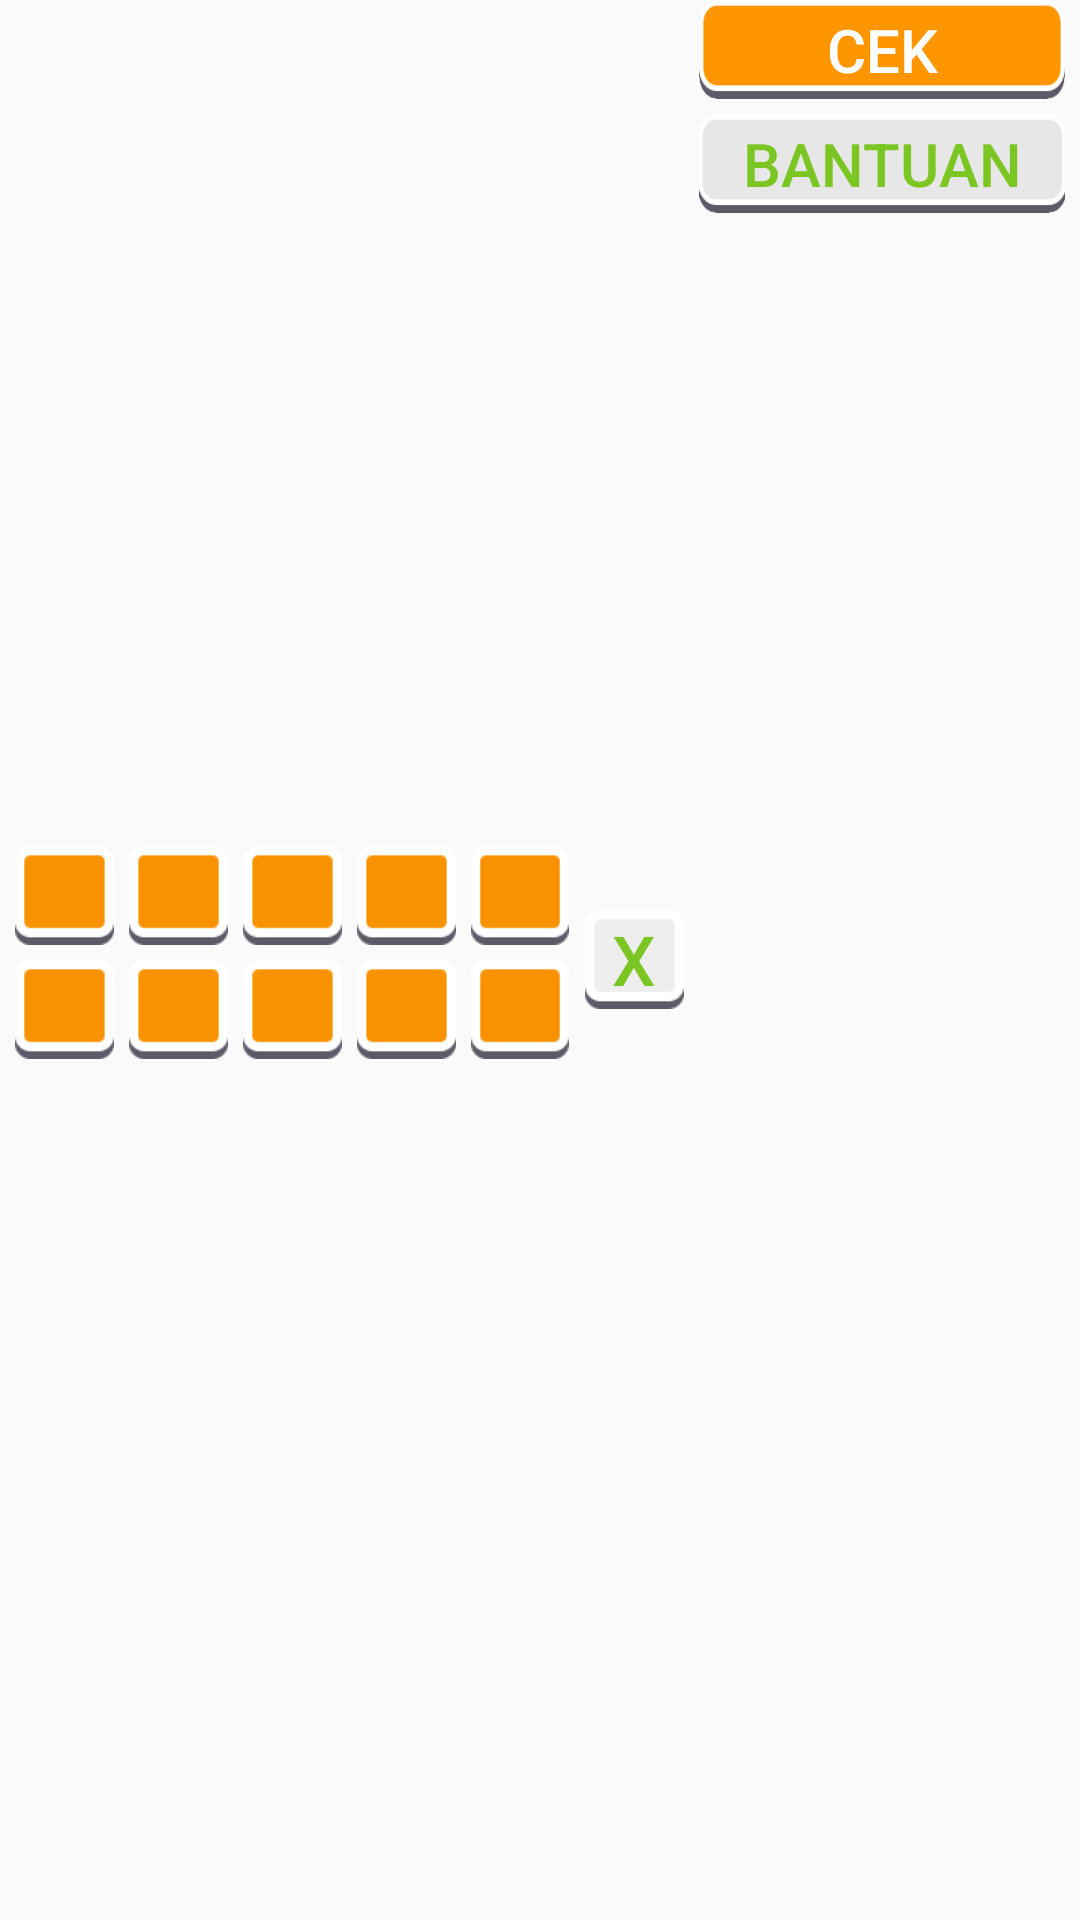

Produce the Android XML layout that renders to this screen, including the resource entries it uses.
<!-- AndroidManifest.xml: application theme AppTheme -->
<!-- res/layout/layout_keypad.xml -->
<?xml version="1.0" encoding="utf-8"?>

<RelativeLayout
        xmlns:android="http://schemas.android.com/apk/res/android"
        android:layout_width="match_parent"
        android:layout_height="75dp">

    <LinearLayout
            android:id="@+id/btn_keypad"
            android:layout_width="190dp"
            android:layout_height="wrap_content"
            android:orientation="vertical"
            android:layout_centerVertical="true"
            android:layout_alignParentStart="true"
            android:layout_alignParentLeft="true">

        <LinearLayout
                android:layout_width="match_parent"
                android:layout_height="wrap_content"
                android:orientation="horizontal"
                android:layout_marginBottom="5dp">

            <Button
                    android:id="@+id/btn_1"
                    android:layout_width="0dp"
                    android:layout_weight="0.1"
                    android:layout_height="@dimen/sizeBtnKeypad"
                    style="@style/buttonKeypadStyle"
                    android:layout_marginLeft="5dp"
                    android:layout_marginStart="5dp"/>

            <Button
                    android:id="@+id/btn_2"
                    android:layout_width="0dp"
                    android:layout_weight="0.1"
                    android:layout_height="@dimen/sizeBtnKeypad"
                    style="@style/buttonKeypadStyle"
                    android:layout_marginLeft="5dp"
                    android:layout_marginStart="5dp"/>

            <Button
                    android:id="@+id/btn_3"
                    android:layout_width="0dp"
                    android:layout_weight="0.1"
                    android:layout_height="@dimen/sizeBtnKeypad"
                    style="@style/buttonKeypadStyle"
                    android:layout_marginLeft="5dp"
                    android:layout_marginStart="5dp"/>

            <Button
                    android:id="@+id/btn_4"
                    android:layout_width="0dp"
                    android:layout_weight="0.1"
                    android:layout_height="@dimen/sizeBtnKeypad"
                    style="@style/buttonKeypadStyle"
                    android:layout_marginLeft="5dp"
                    android:layout_marginStart="5dp"/>

            <Button
                    android:id="@+id/btn_5"
                    android:layout_width="0dp"
                    android:layout_weight="0.1"
                    android:layout_height="@dimen/sizeBtnKeypad"
                    style="@style/buttonKeypadStyle"
                    android:layout_marginLeft="5dp"
                    android:layout_marginStart="5dp"/>

        </LinearLayout>

        <LinearLayout
                android:layout_width="match_parent"
                android:layout_height="wrap_content"
                android:orientation="horizontal"
                android:layout_marginBottom="5dp">

            <Button
                    android:id="@+id/btn_6"
                    android:layout_width="0dp"
                    android:layout_weight="0.1"
                    android:layout_height="@dimen/sizeBtnKeypad"
                    style="@style/buttonKeypadStyle"
                    android:layout_marginLeft="5dp"
                    android:layout_marginStart="5dp"/>

            <Button
                    android:id="@+id/btn_7"
                    android:layout_width="0dp"
                    android:layout_weight="0.1"
                    android:layout_height="@dimen/sizeBtnKeypad"
                    style="@style/buttonKeypadStyle"
                    android:layout_marginLeft="5dp"
                    android:layout_marginStart="5dp"/>

            <Button
                    android:id="@+id/btn_8"
                    android:layout_width="0dp"
                    android:layout_weight="0.1"
                    android:layout_height="@dimen/sizeBtnKeypad"
                    style="@style/buttonKeypadStyle"
                    android:layout_marginLeft="5dp"
                    android:layout_marginStart="5dp"/>

            <Button
                    android:id="@+id/btn_9"
                    android:layout_width="0dp"
                    android:layout_weight="0.1"
                    android:layout_height="@dimen/sizeBtnKeypad"
                    style="@style/buttonKeypadStyle"
                    android:layout_marginLeft="5dp"
                    android:layout_marginStart="5dp"/>

            <Button
                    android:id="@+id/btn_10"
                    android:layout_width="0dp"
                    android:layout_weight="0.1"
                    android:layout_height="@dimen/sizeBtnKeypad"
                    style="@style/buttonKeypadStyle"
                    android:layout_marginLeft="5dp"
                    android:layout_marginStart="5dp"/>

        </LinearLayout>

    </LinearLayout>


    <Button
            android:id="@+id/btn_hapus"
            android:layout_width="@dimen/sizeBtnKeypad"
            android:layout_height="@dimen/sizeBtnKeypad"
            style="@style/buttonKeypadStyle"
            android:background="@drawable/btn_delete_selector"
            android:layout_centerVertical="true"
            android:layout_toRightOf="@id/btn_keypad"
            android:layout_toEndOf="@id/btn_keypad"
            android:layout_marginLeft="5dp"
            android:layout_marginStart="5dp"
            android:text="@string/x"
            android:textColor="@color/colorPrimary"
            android:textSize="@dimen/sizeTvNormal1"/>

    <LinearLayout
            android:layout_width="match_parent"
            android:layout_height="wrap_content"
            android:orientation="vertical"
            android:layout_toRightOf="@id/btn_hapus"
            android:layout_toEndOf="@id/btn_hapus">

        <Button
                android:id="@+id/btn_cek"
                android:layout_width="match_parent"
                android:layout_height="@dimen/sizeBtnKeypad"
                style="@style/buttonKeypadStyle"
                android:background="@drawable/btn_orange_selector"
                android:layout_marginLeft="5dp"
                android:layout_marginStart="5dp"
                android:layout_marginRight="5dp"
                android:layout_marginEnd="5dp"
                android:layout_marginBottom="5dp"
                android:text="@string/cek"/>

        <Button
                android:id="@+id/btn_bantuan"
                android:layout_width="match_parent"
                android:layout_height="@dimen/sizeBtnKeypad"
                style="@style/buttonKeypadStyle"
                android:textColor="@color/colorPrimary"
                android:background="@drawable/btn_white_selector"
                android:layout_marginLeft="5dp"
                android:layout_marginStart="5dp"
                android:layout_marginRight="5dp"
                android:layout_marginEnd="5dp"
                android:text="@string/bantuan"/>

    </LinearLayout>

</RelativeLayout>
<!-- resources referenced by this layout -->
<resources>
  <color name="colorPrimary">#7cc623</color>
  <dimen name="sizeBtnKeypad">33dp</dimen>
  <dimen name="sizeTvNormal1">23sp</dimen>
  <!-- drawable btn_delete_selector (drawable) -->
  <?xml version="1.0" encoding="utf-8"?>
  
  <selector xmlns:android="http://schemas.android.com/apk/res/android" >
      
      <item android:drawable="@drawable/btn_keypad_dlt_normal"
          android:state_pressed="false" android:state_selected="false"/>
      <item android:drawable="@drawable/btn_keypad_dlt_pressed"
          android:state_pressed="true" />
      <item android:drawable="@drawable/btn_keypad_dlt_pressed"
          android:state_pressed="false" 
          android:state_selected="true" 
          android:state_checked="true"
          android:state_focused="true" />
  
  </selector>
  <!-- drawable btn_orange_selector (drawable) -->
  <?xml version="1.0" encoding="utf-8"?>
  
  <selector xmlns:android="http://schemas.android.com/apk/res/android" >
      
      <item android:drawable="@drawable/btn_orange_normal"
          android:state_pressed="false" android:state_selected="false"/>
      <item android:drawable="@drawable/btn_orange_pressed"
          android:state_pressed="true"/>
      <item android:drawable="@drawable/btn_orange_pressed"
          android:state_pressed="false" android:state_selected="true"/>
  
  </selector>
  <!-- drawable btn_white_selector (drawable) -->
  <?xml version="1.0" encoding="utf-8"?>
  
  <selector xmlns:android="http://schemas.android.com/apk/res/android" >
      
      <item android:drawable="@drawable/btn_white_normal"
          android:state_pressed="false" android:state_selected="false"/>
      <item android:drawable="@drawable/btn_white_pressed"
          android:state_pressed="true"/>
      <item android:drawable="@drawable/btn_white_pressed"
          android:state_pressed="false" android:state_selected="true"/>
  
  </selector>
  <string name="bantuan">Bantuan</string>
  <string name="cek">Cek</string>
  <string name="x">X</string>
  <style name="buttonKeypadStyle" parent="Widget.AppCompat.Button">
          <item name="android:background">@drawable/btn_keypad_selector</item>
          <item name="android:textColor">@color/colorWhite</item>
          <item name="android:textSize">@dimen/sizeTvNormal</item>
      </style>
  <style name="AppTheme" parent="Theme.AppCompat.Light.NoActionBar">
          
          <item name="colorPrimary">@color/colorPrimary</item>
          <item name="colorPrimaryDark">@color/colorPrimaryDark</item>
          <item name="colorAccent">@color/colorAccent</item>
      </style>
  <!-- drawable btn_keypad_dlt_normal: png bitmap (drawable-xxhdpi, 858 bytes) -->
  <!-- drawable btn_keypad_dlt_pressed: png bitmap (drawable-xxhdpi, 977 bytes) -->
  <!-- drawable btn_orange_normal: png bitmap (drawable-xxhdpi, 1944 bytes) -->
  <!-- drawable btn_orange_pressed: png bitmap (drawable-xxhdpi, 1372 bytes) -->
  <!-- drawable btn_white_normal: png bitmap (drawable-xxhdpi, 1748 bytes) -->
  <!-- drawable btn_white_pressed: png bitmap (drawable-xxhdpi, 1432 bytes) -->
  <!-- drawable btn_keypad_selector (drawable) -->
  <?xml version="1.0" encoding="utf-8"?>
  
  <selector xmlns:android="http://schemas.android.com/apk/res/android">
  
      <item android:drawable="@drawable/btn_keypad_normal"
          android:state_pressed="false" android:state_selected="false"/>
      <item android:drawable="@drawable/btn_keypad_pressed"
          android:state_pressed="true"/>
      <item android:drawable="@drawable/btn_keypad_pressed"
          android:state_pressed="false" android:state_selected="true"/>
  
  </selector>
  <color name="colorWhite">#fff</color>
  <dimen name="sizeTvNormal">20sp</dimen>
  <color name="colorPrimaryDark">#47a64a</color>
  <color name="colorAccent">#80ff84</color>
  <!-- drawable btn_keypad_normal: png bitmap (drawable-xxhdpi, 884 bytes) -->
  <!-- drawable btn_keypad_pressed: png bitmap (drawable-xxhdpi, 979 bytes) -->
</resources>
